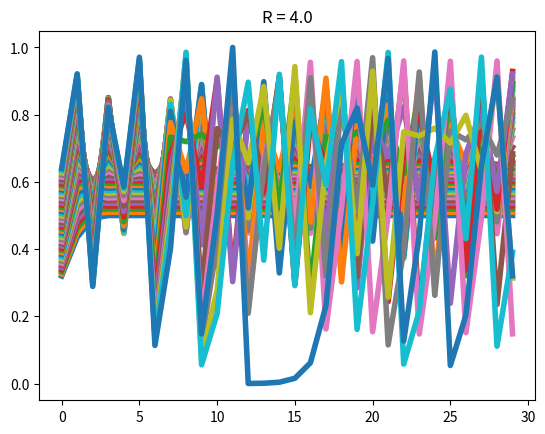

Source code (Python):
# coding:utf-8
import matplotlib.pyplot as plt
import itertools
import numpy as np


def func(r=2):
    x = 0.2
    while True:
        yield r * x * (1 - x)
        x = r * x * (1 - x)


generation = 30
arr = np.linspace(2, 4, num=51)
for i in arr:
    y = list(itertools.islice(func(i), generation))
    x = list(range(generation))
    plt.title('R = {0}'.format(i))
    plt.plot(x, y, linewidth=4)
    plt.show()
